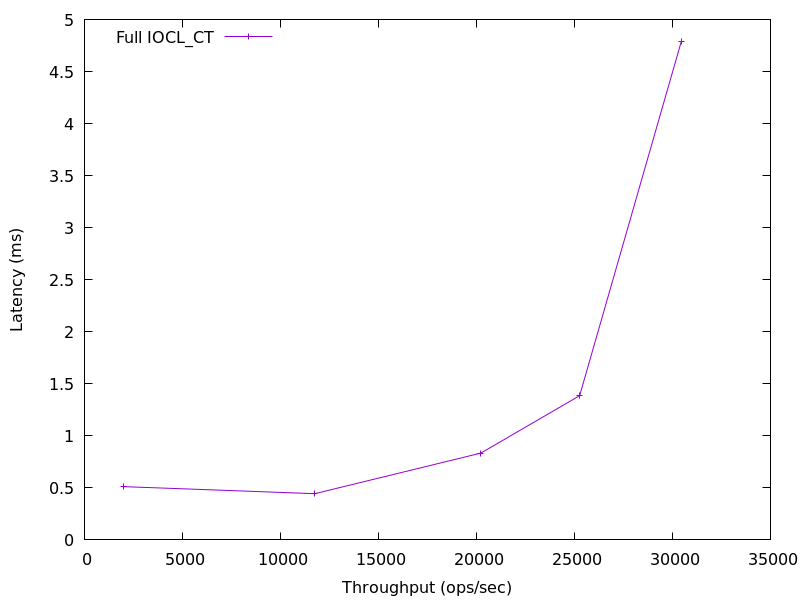

Data behind this chart, as committed beside it:
2008.818552265038, 0.511737
11746, 0.4441
20227, 0.8342
25265, 1.386
30455, 4.791
